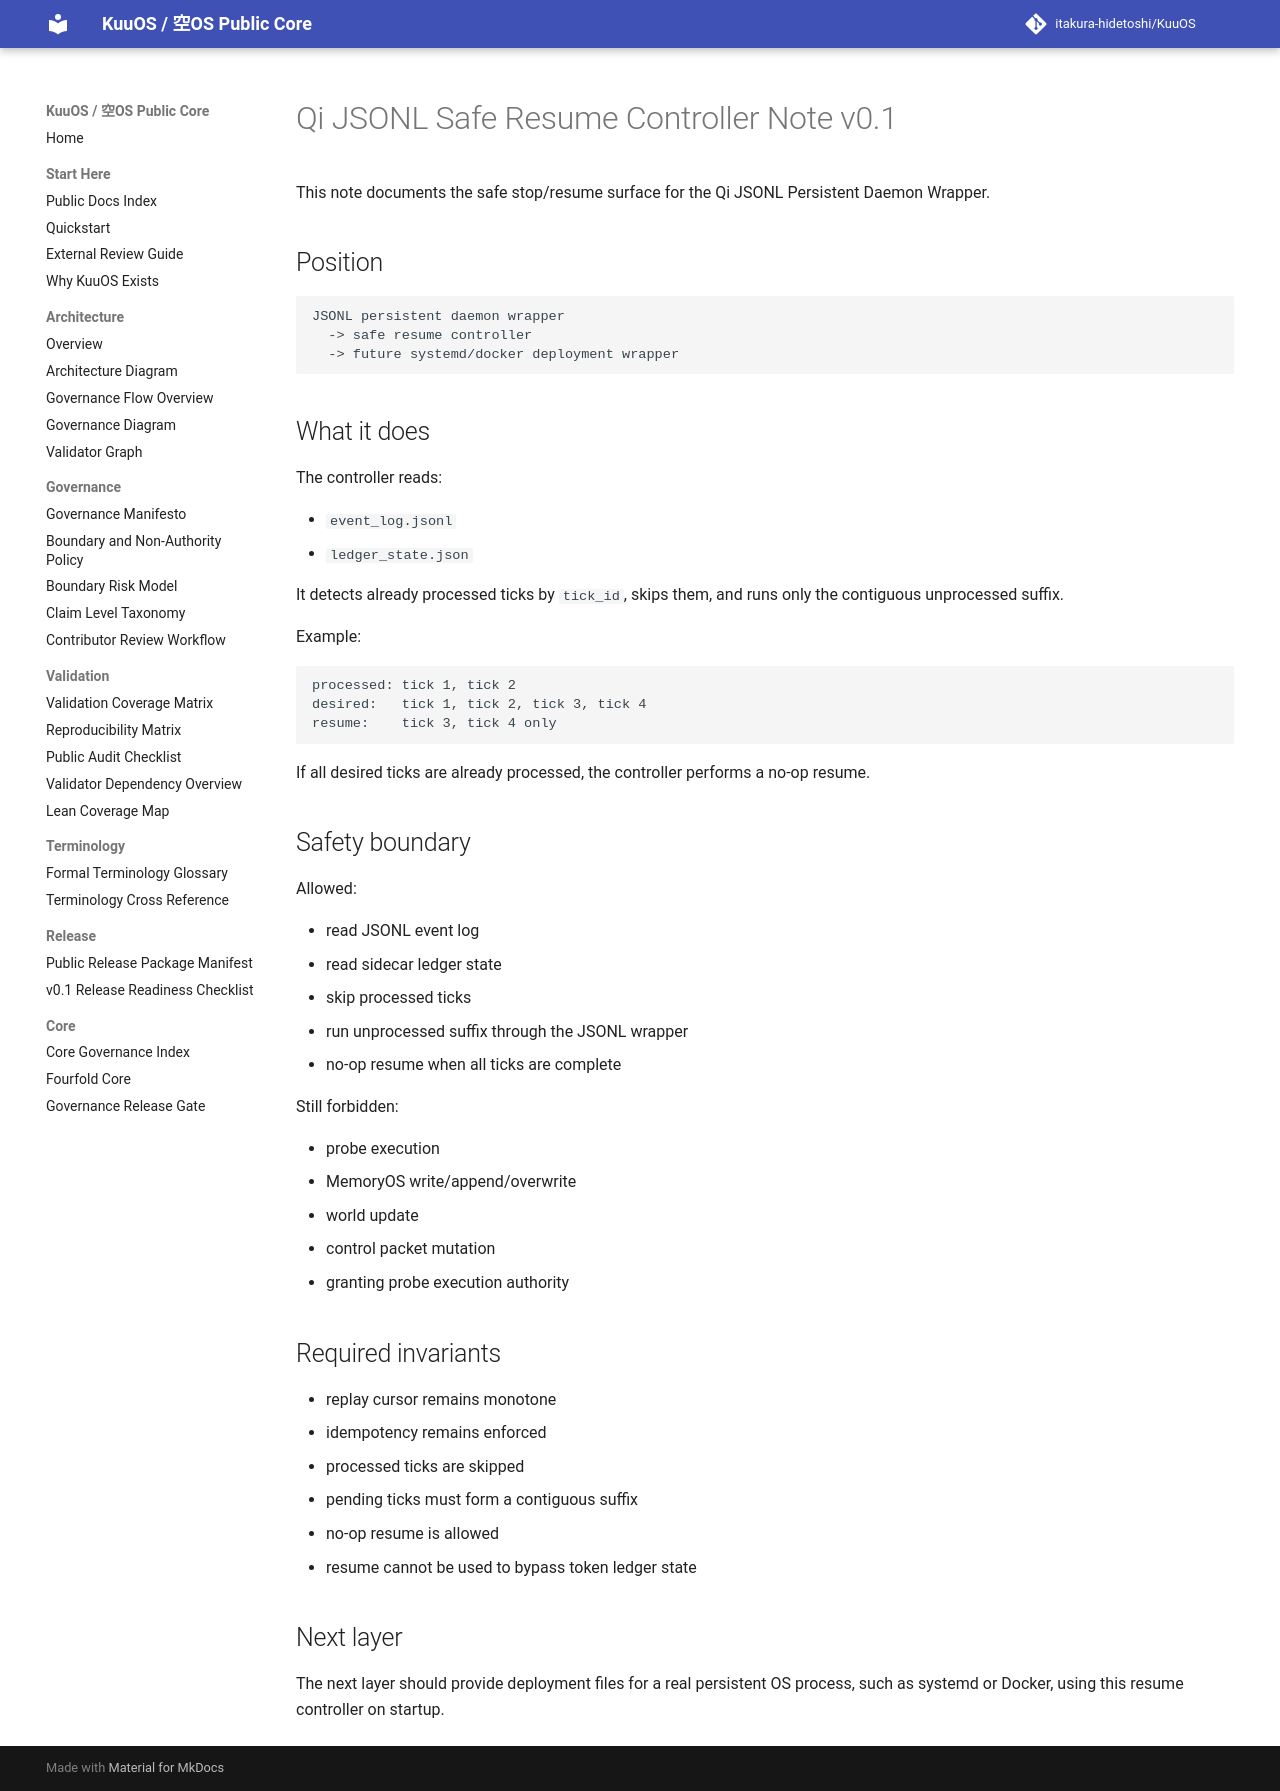

repository: itakura-hidetoshi/KuuOS · page: qi_jsonl_safe_resume_controller_note_v0_1/index.html · generator: mkdocs

# Qi JSONL Safe Resume Controller Note v0.1

This note documents the safe stop/resume surface for the Qi JSONL Persistent Daemon Wrapper.

## Position

```text
JSONL persistent daemon wrapper
  -> safe resume controller
  -> future systemd/docker deployment wrapper
```

## What it does

The controller reads:

- `event_log.jsonl`
- `ledger_state.json`

It detects already processed ticks by `tick_id`, skips them, and runs only the contiguous unprocessed suffix.

Example:

```text
processed: tick 1, tick 2
desired:   tick 1, tick 2, tick 3, tick 4
resume:    tick 3, tick 4 only
```

If all desired ticks are already processed, the controller performs a no-op resume.

## Safety boundary

Allowed:

- read JSONL event log
- read sidecar ledger state
- skip processed ticks
- run unprocessed suffix through the JSONL wrapper
- no-op resume when all ticks are complete

Still forbidden:

- probe execution
- MemoryOS write/append/overwrite
- world update
- control packet mutation
- granting probe execution authority

## Required invariants

- replay cursor remains monotone
- idempotency remains enforced
- processed ticks are skipped
- pending ticks must form a contiguous suffix
- no-op resume is allowed
- resume cannot be used to bypass token ledger state

## Next layer

The next layer should provide deployment files for a real persistent OS process, such as systemd or Docker, using this resume controller on startup.
